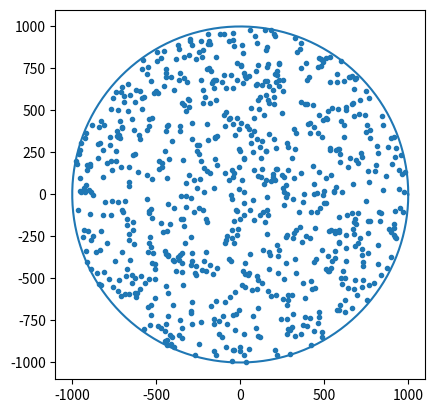

The matplotlib source for this figure:
import random
import matplotlib.pyplot as plt
import numpy as np

def generateRandomXY(R):
    '''
    Generates random x and y values.
    args: R - radius
    returns: x and y list. 
    '''
    x, y = [], []
    for i in range(1000):
        ax = (random.randint(-R, R))
        wy = (random.randint(-R, R))
        if np.sqrt(ax**2 + wy**2) < R:
            x.append(ax)
            y.append(wy)
    return x, y

def plot(R, x, y):
    '''
    Plots circle and random points.
    args: Radius (R), x and y value list for random points
    '''

    # plotting circle
    t = np.linspace(0, 2*np.pi, 150)
    a = R * np.cos(t)
    b = R * np.sin(t)
    fig, ax = plt.subplots(1)
    ax.plot(a, b)
    ax.set_aspect(1)
    # plotting points
    plt.scatter(x, y, marker='.')
    plt.show()

def main():
    R = 1000
    x, y = generateRandomXY(R)
    
    # calculating variance in radius and theta
    print("Variance in theta values: ", np.var(x))
    print("Variance in R values: ", np.var(y))

    plot(R, x, y)

main()